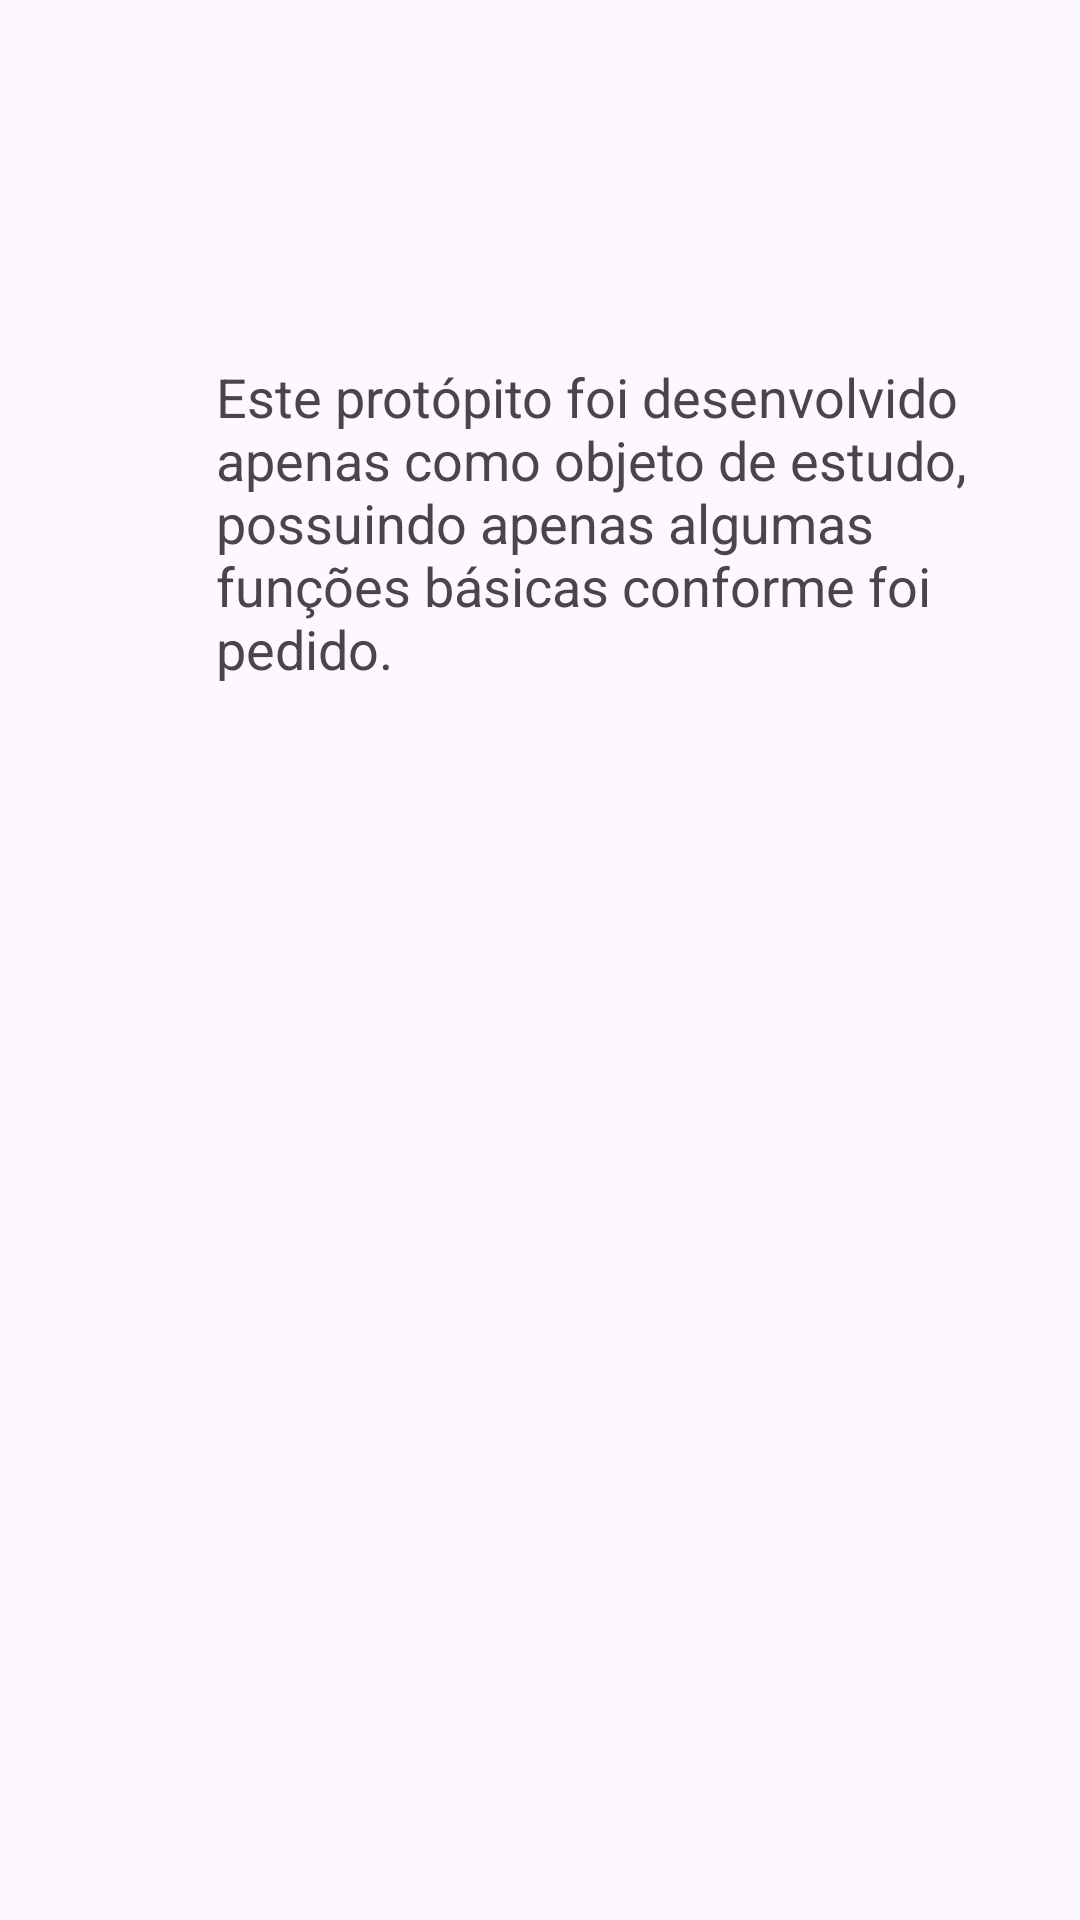

Reconstruct the res/layout file that produces this screen, plus the resources it refers to.
<!-- AndroidManifest.xml: application theme Theme.ARDispositivosMoveis -->
<!-- res/layout/activity_sobre.xml -->
<?xml version="1.0" encoding="utf-8"?>
<androidx.constraintlayout.widget.ConstraintLayout xmlns:android="http://schemas.android.com/apk/res/android"
    xmlns:app="http://schemas.android.com/apk/res-auto"
    xmlns:tools="http://schemas.android.com/tools"
    android:layout_width="match_parent"
    android:layout_height="match_parent"
    tools:context=".SobreActivity">

    <TextView
        android:id="@+id/textView4"
        android:layout_width="262dp"
        android:layout_height="312dp"
        android:layout_marginStart="72dp"
        android:layout_marginTop="120dp"
        android:text="@string/sobre"
        android:textAppearance="@style/TextAppearance.AppCompat.Medium"
        app:layout_constraintStart_toStartOf="parent"
        app:layout_constraintTop_toTopOf="parent" />
</androidx.constraintlayout.widget.ConstraintLayout>
<!-- resources referenced by this layout -->
<resources>
  <string name="sobre">Este protópito foi desenvolvido apenas como objeto de estudo, possuindo apenas algumas funções básicas conforme foi pedido.</string>
  <style name="Theme.ARDispositivosMoveis" parent="Base.Theme.ARDispositivosMoveis" />
  <style name="Base.Theme.ARDispositivosMoveis" parent="Theme.Material3.DayNight.NoActionBar">
          
          <item name="color">@color/pink</item>
          <item name="android:statusBarColor" tools:targetApi="l">?attr/color</item>
      </style>
  <color name="pink">#D000FF</color>
</resources>
